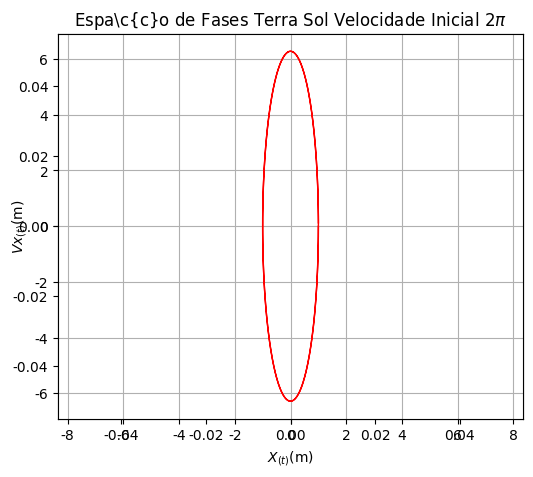

Reproduce this figure in Python.
import numpy as np
from matplotlib import pyplot as plt
from matplotlib import animation as animation
import math

class Planeta:
	def __init__(self, massT, xt, yt, vxt, vyt):
		self.mt=massT
		self.xt=xt
		self.yt=yt
		self.r=math.sqrt((self.xt**2)+(self.yt**2))
		self.vxt=vxt
		self.vyt=vyt
		self.et=0.5*self.mt*(math.sqrt((self.vxt**2)+(self.vyt**2)))
		
	def accel(self, r, p):
		return -p*(GM/(r**3))
		
	def move(self):
		axt = self.accel(self.r, self.xt)
		self.xt += self.vxt*dt+0.5*axt*dt**2
		self.vxt += axt*dt
		self.r = math.sqrt((self.xt**2)+(self.yt**2))
		ayt = self.accel(self.r, self.yt)
		self.yt += self.vyt*dt+0.5*ayt*dt**2
		self.vyt += ayt*dt
		self.r = math.sqrt((self.xt**2)+(self.yt**2))
		
G=6.67*10**(-11)
GM=4*np.pi**2
dt=0.0001

p1=Planeta(1, 1, 0, 0, 2*np.pi)

tmax=2
t=np.arange(0, tmax, dt)
xTerra=np.zeros(t.size)
yTerra=np.zeros(t.size)
vxTerra=np.zeros(t.size)
vyTerra=np.zeros(t.size)
eTerra=np.zeros(t.size)

for i in range(t.size):
	p1.move()
	xTerra[i], yTerra[i], vxTerra[i], vyTerra[i], eTerra[i] = p1.xt, p1.yt, p1.vxt, p1.vyt, p1.et
	
plt.figure(figsize=(6,5), dpi=96)

ax=plt.gca()
ax.xaxis.set_ticks_position('bottom')
ax.yaxis.set_ticks_position('left')
ax.autoscale()
plt.axes().set_aspect('equal','datalim')

plt.rc('text', usetex=True)
plt.rc('font', **{'sans-serif' : 'Arial', 'family' : 'sans-serif'})
plt.xlabel(r'$X_{(t)}$(m)')
plt.ylabel(r'$Vx_{(t)}$(m)')

plt.title(r'Espa\c{c}o de Fases Terra Sol Velocidade Inicial 2$\pi$',fontsize=12)
plt.grid()
plt.plot(xTerra, vxTerra,'r-', linewidth=1)
plt.savefig("EF.pdf", dpi=96)
plt.show()
	

